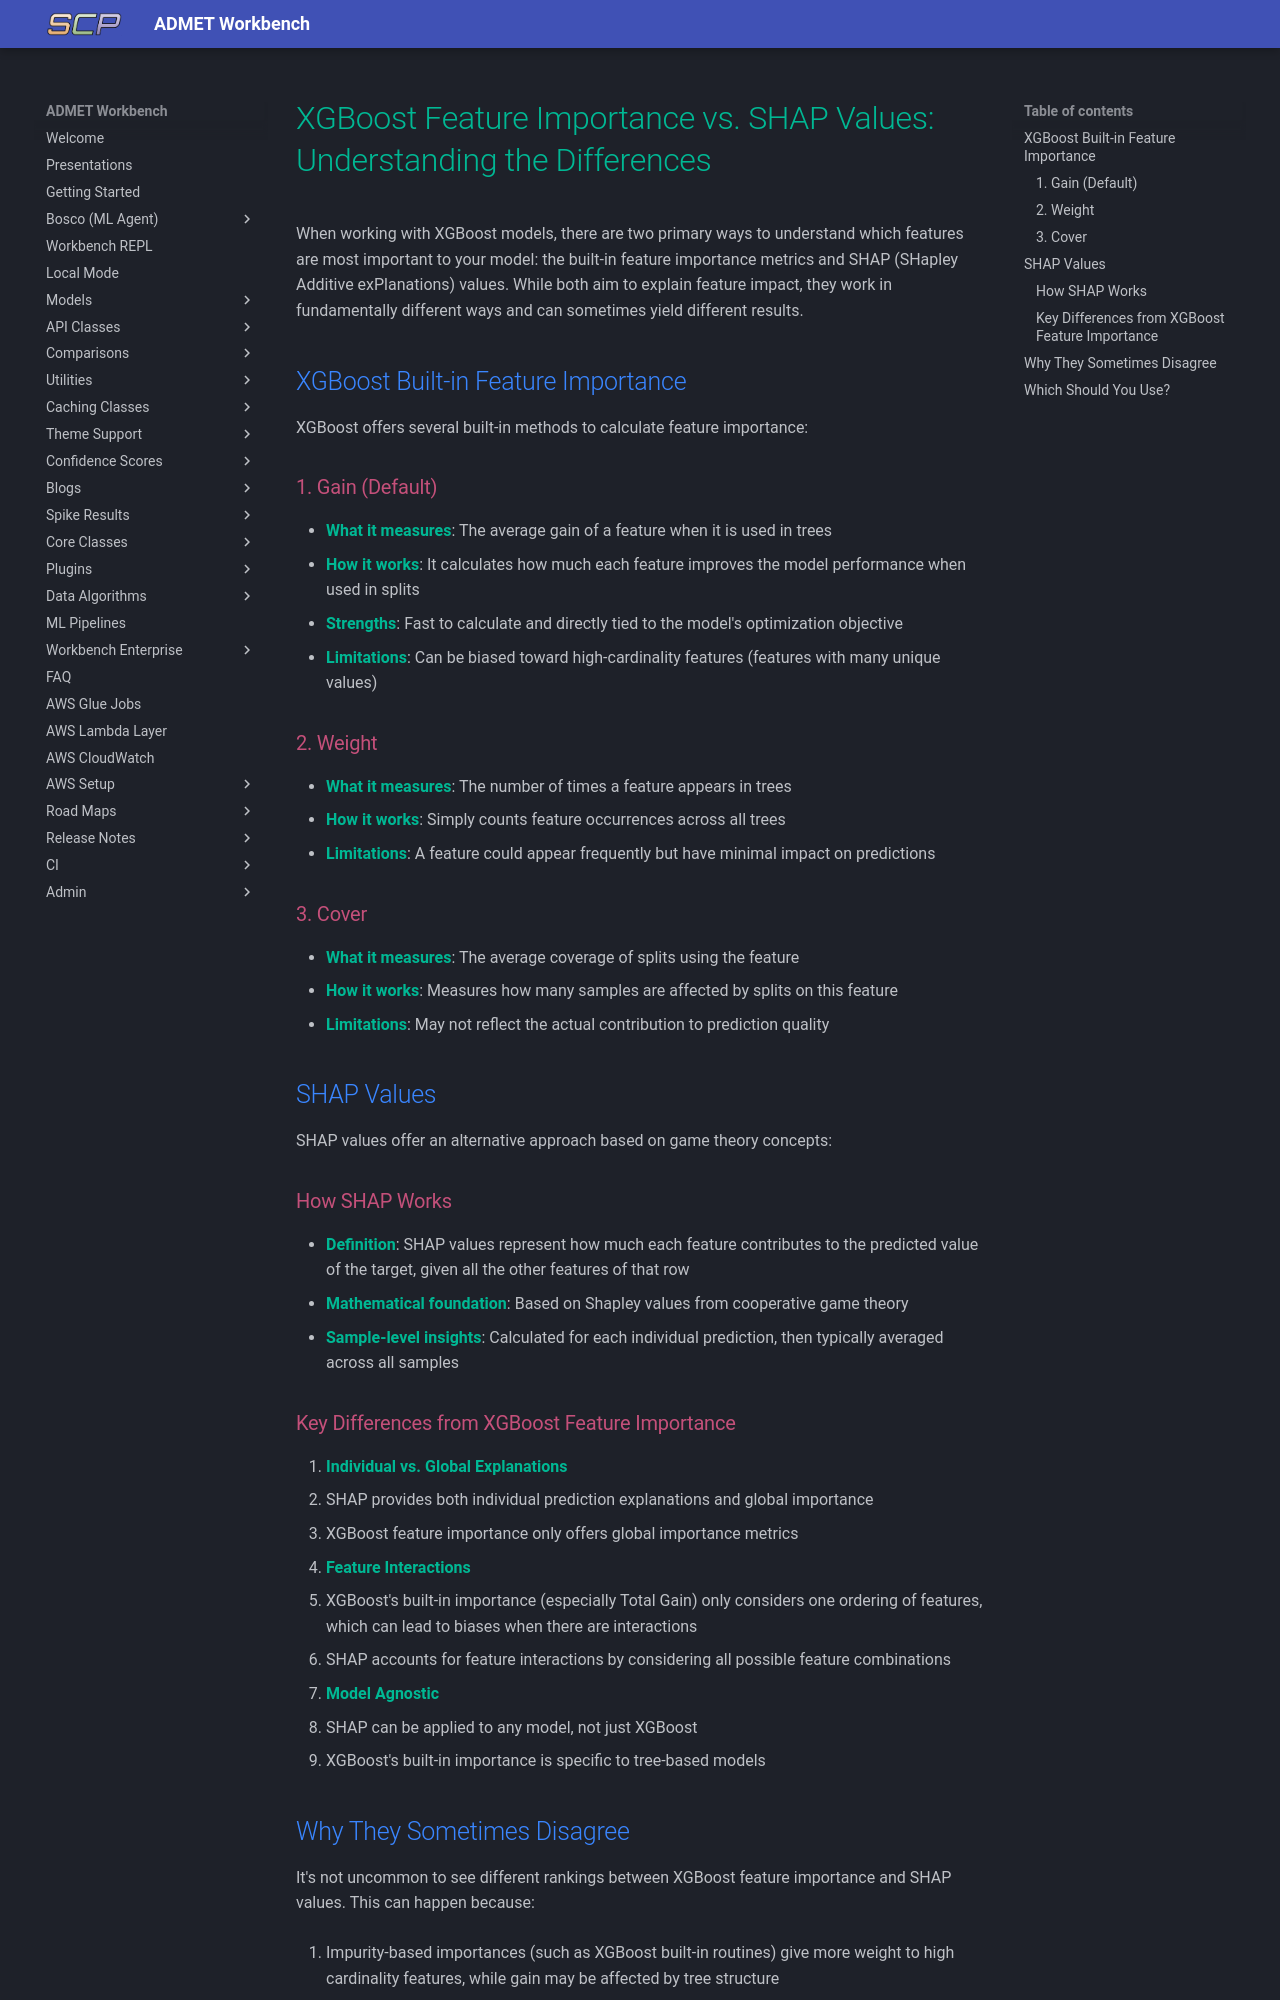

repository: SuperCowPowers/workbench · page: blogs/storage/feature_importances/index.html · generator: mkdocs

# XGBoost Feature Importance vs. SHAP Values: Understanding the Differences

When working with XGBoost models, there are two primary ways to understand which features are most important to your model: the built-in feature importance metrics and SHAP (SHapley Additive exPlanations) values. While both aim to explain feature impact, they work in fundamentally different ways and can sometimes yield different results.

## XGBoost Built-in Feature Importance

XGBoost offers several built-in methods to calculate feature importance:

### 1. Gain (Default)
- **What it measures**: The average gain of a feature when it is used in trees
- **How it works**: It calculates how much each feature improves the model performance when used in splits
- **Strengths**: Fast to calculate and directly tied to the model's optimization objective
- **Limitations**: Can be biased toward high-cardinality features (features with many unique values)

### 2. Weight
- **What it measures**: The number of times a feature appears in trees
- **How it works**: Simply counts feature occurrences across all trees
- **Limitations**: A feature could appear frequently but have minimal impact on predictions

### 3. Cover
- **What it measures**: The average coverage of splits using the feature
- **How it works**: Measures how many samples are affected by splits on this feature
- **Limitations**: May not reflect the actual contribution to prediction quality

## SHAP Values

SHAP values offer an alternative approach based on game theory concepts:

### How SHAP Works
- **Definition**: SHAP values represent how much each feature contributes to the predicted value of the target, given all the other features of that row
- **Mathematical foundation**: Based on Shapley values from cooperative game theory
- **Sample-level insights**: Calculated for each individual prediction, then typically averaged across all samples

### Key Differences from XGBoost Feature Importance

1. **Individual vs. Global Explanations**
  - SHAP provides both individual prediction explanations and global importance
  - XGBoost feature importance only offers global importance metrics

2. **Feature Interactions**
  - XGBoost's built-in importance (especially Total Gain) only considers one ordering of features, which can lead to biases when there are interactions
  - SHAP accounts for feature interactions by considering all possible feature combinations

3. **Model Agnostic**
  - SHAP can be applied to any model, not just XGBoost
  - XGBoost's built-in importance is specific to tree-based models
